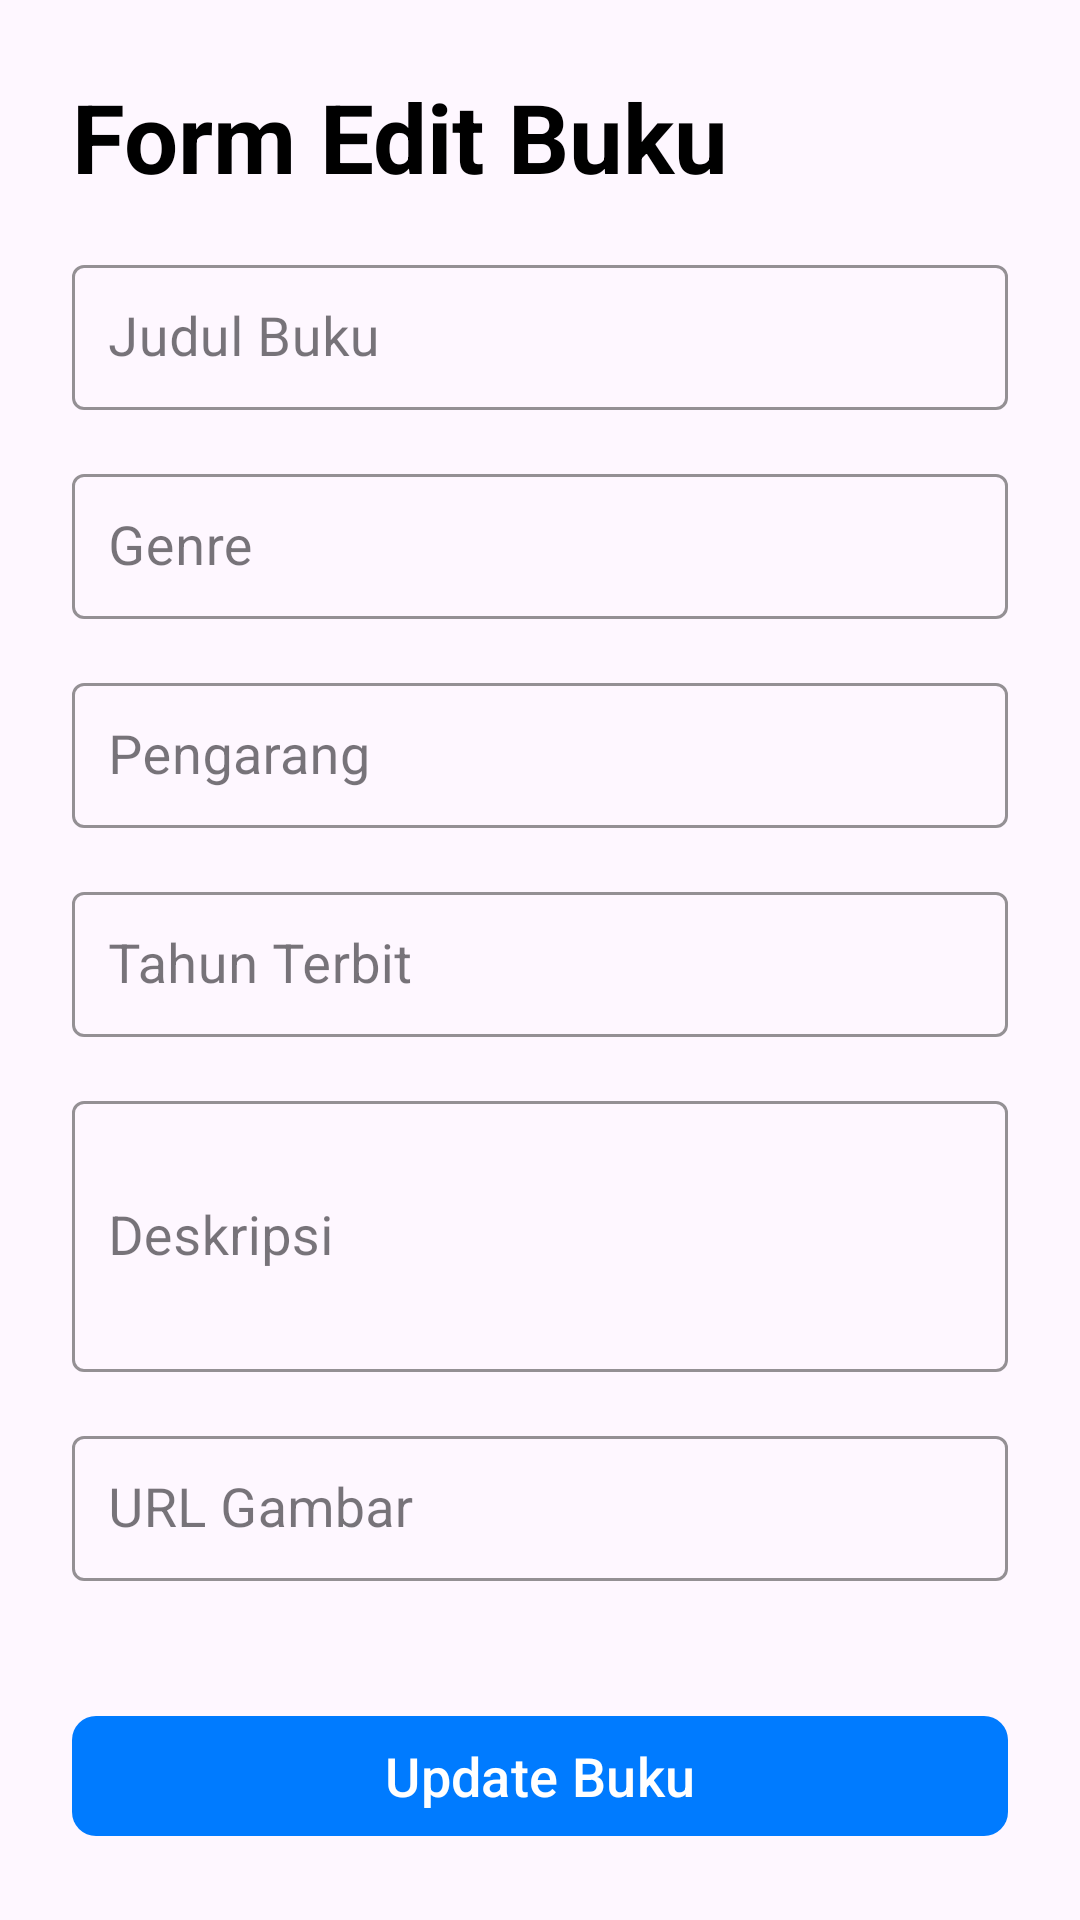

Here is an Android app screen rendered from its layout file. Give the layout XML and the strings, colors and styles it references.
<!-- AndroidManifest.xml: application theme Theme.Projectuts -->
<!-- res/layout/fragment_edit_book.xml -->
<?xml version="1.0" encoding="utf-8"?>
<androidx.constraintlayout.widget.ConstraintLayout xmlns:android="http://schemas.android.com/apk/res/android"
    xmlns:app="http://schemas.android.com/apk/res-auto"
    android:layout_width="match_parent"
    android:layout_height="match_parent"
    android:padding="24dp">

    <TextView
        android:id="@+id/textViewEditBookTitle"
        android:layout_width="wrap_content"
        android:layout_height="wrap_content"
        android:text="Form Edit Buku"
        android:textSize="32sp"
        android:textColor="@color/black"
        android:textStyle="bold"
        app:layout_constraintTop_toTopOf="parent"
        app:layout_constraintStart_toStartOf="parent"
        android:layout_marginBottom="24dp" />

    <com.google.android.material.textfield.TextInputLayout
        android:id="@+id/textInputLayoutEditBookTitle"
        android:layout_width="0dp"
        android:layout_height="wrap_content"
        android:hint="Judul Buku"
        style="@style/Widget.MaterialComponents.TextInputLayout.OutlinedBox"
        app:layout_constraintTop_toBottomOf="@id/textViewEditBookTitle"
        app:layout_constraintStart_toStartOf="parent"
        app:layout_constraintEnd_toEndOf="parent"
        android:layout_marginTop="16dp"
        app:boxStrokeColor="@color/primary">

        <com.google.android.material.textfield.TextInputEditText
            android:id="@+id/editTextEditBookTitle"
            android:layout_width="match_parent"
            android:layout_height="wrap_content"
            android:textSize="18sp"
            android:padding="12dp"
            android:backgroundTint="@color/primary" />
    </com.google.android.material.textfield.TextInputLayout>

    <com.google.android.material.textfield.TextInputLayout
        android:id="@+id/textInputLayoutEditBookGenre"
        android:layout_width="0dp"
        android:layout_height="wrap_content"
        android:hint="Genre"
        style="@style/Widget.MaterialComponents.TextInputLayout.OutlinedBox"
        app:layout_constraintTop_toBottomOf="@id/textInputLayoutEditBookTitle"
        app:layout_constraintStart_toStartOf="parent"
        app:layout_constraintEnd_toEndOf="parent"
        android:layout_marginTop="16dp"
        app:boxStrokeColor="@color/primary">

        <com.google.android.material.textfield.TextInputEditText
            android:id="@+id/editTextEditBookGenre"
            android:layout_width="match_parent"
            android:layout_height="wrap_content"
            android:textSize="18sp"
            android:padding="12dp"
            android:backgroundTint="@color/primary" />
    </com.google.android.material.textfield.TextInputLayout>

    <com.google.android.material.textfield.TextInputLayout
        android:id="@+id/textInputLayoutEditBookAuthor"
        android:layout_width="0dp"
        android:layout_height="wrap_content"
        android:hint="Pengarang"
        style="@style/Widget.MaterialComponents.TextInputLayout.OutlinedBox"
        app:layout_constraintTop_toBottomOf="@id/textInputLayoutEditBookGenre"
        app:layout_constraintStart_toStartOf="parent"
        app:layout_constraintEnd_toEndOf="parent"
        android:layout_marginTop="16dp"
        app:boxStrokeColor="@color/primary">

        <com.google.android.material.textfield.TextInputEditText
            android:id="@+id/editTextEditBookAuthor"
            android:layout_width="match_parent"
            android:layout_height="wrap_content"
            android:textSize="18sp"
            android:padding="12dp"
            android:backgroundTint="@color/primary" />
    </com.google.android.material.textfield.TextInputLayout>

    <com.google.android.material.textfield.TextInputLayout
        android:id="@+id/textInputLayoutEditBookPublishYear"
        android:layout_width="0dp"
        android:layout_height="wrap_content"
        android:hint="Tahun Terbit"
        style="@style/Widget.MaterialComponents.TextInputLayout.OutlinedBox"
        app:layout_constraintTop_toBottomOf="@id/textInputLayoutEditBookAuthor"
        app:layout_constraintStart_toStartOf="parent"
        app:layout_constraintEnd_toEndOf="parent"
        android:layout_marginTop="16dp"
        app:boxStrokeColor="@color/primary">

        <com.google.android.material.textfield.TextInputEditText
            android:id="@+id/editTextEditBookPublishYear"
            android:layout_width="match_parent"
            android:layout_height="wrap_content"
            android:inputType="number"
            android:textSize="18sp"
            android:padding="12dp"
            android:backgroundTint="@color/primary" />
    </com.google.android.material.textfield.TextInputLayout>

    <com.google.android.material.textfield.TextInputLayout
        android:id="@+id/textInputLayoutEditBookDescription"
        android:layout_width="0dp"
        android:layout_height="wrap_content"
        android:hint="Deskripsi"
        style="@style/Widget.MaterialComponents.TextInputLayout.OutlinedBox"
        app:layout_constraintTop_toBottomOf="@id/textInputLayoutEditBookPublishYear"
        app:layout_constraintStart_toStartOf="parent"
        app:layout_constraintEnd_toEndOf="parent"
        android:layout_marginTop="16dp"
        app:boxStrokeColor="@color/primary">

        <com.google.android.material.textfield.TextInputEditText
            android:id="@+id/editTextEditBookDescription"
            android:layout_width="match_parent"
            android:layout_height="wrap_content"
            android:textSize="18sp"
            android:inputType="textMultiLine"
            android:lines="3"
            android:maxLines="5"
            android:scrollbars="vertical"
            android:padding="12dp"
            android:backgroundTint="@color/primary" />
    </com.google.android.material.textfield.TextInputLayout>

    <com.google.android.material.textfield.TextInputLayout
        android:id="@+id/textInputLayoutEditImageUrl"
        android:layout_width="0dp"
        android:layout_height="wrap_content"
        android:hint="URL Gambar"
        style="@style/Widget.MaterialComponents.TextInputLayout.OutlinedBox"
        app:layout_constraintTop_toBottomOf="@+id/textInputLayoutEditBookDescription"
        app:layout_constraintStart_toStartOf="parent"
        app:layout_constraintEnd_toEndOf="parent"
        android:layout_marginTop="16dp"
        app:boxStrokeColor="@color/primary">

        <com.google.android.material.textfield.TextInputEditText
            android:id="@+id/editTextImageUrl"
            android:layout_width="match_parent"
            android:layout_height="wrap_content"
            android:textSize="18sp"
            android:padding="12dp"
            android:backgroundTint="@color/primary" />
    </com.google.android.material.textfield.TextInputLayout>

    <com.google.android.material.button.MaterialButton
        android:id="@+id/buttonSaveBookEdit"
        android:layout_width="0dp"
        android:layout_height="wrap_content"
        android:text="Update Buku"
        android:textSize="18sp"
        app:backgroundTint="@color/primary"
        app:cornerRadius="8dp"
        app:elevation="4dp"
        app:layout_constraintBottom_toBottomOf="parent"
        app:layout_constraintEnd_toEndOf="parent"
        app:layout_constraintStart_toStartOf="parent"
        android:layout_marginTop="24dp" />

</androidx.constraintlayout.widget.ConstraintLayout>
<!-- resources referenced by this layout -->
<resources>
  <color name="black">#FF000000</color>
  <color name="primary">#007BFF</color>
  <style name="Theme.Projectuts" parent="Base.Theme.Projectuts" />
  <style name="Base.Theme.Projectuts" parent="Theme.Material3.DayNight.NoActionBar">
          
      </style>
</resources>
